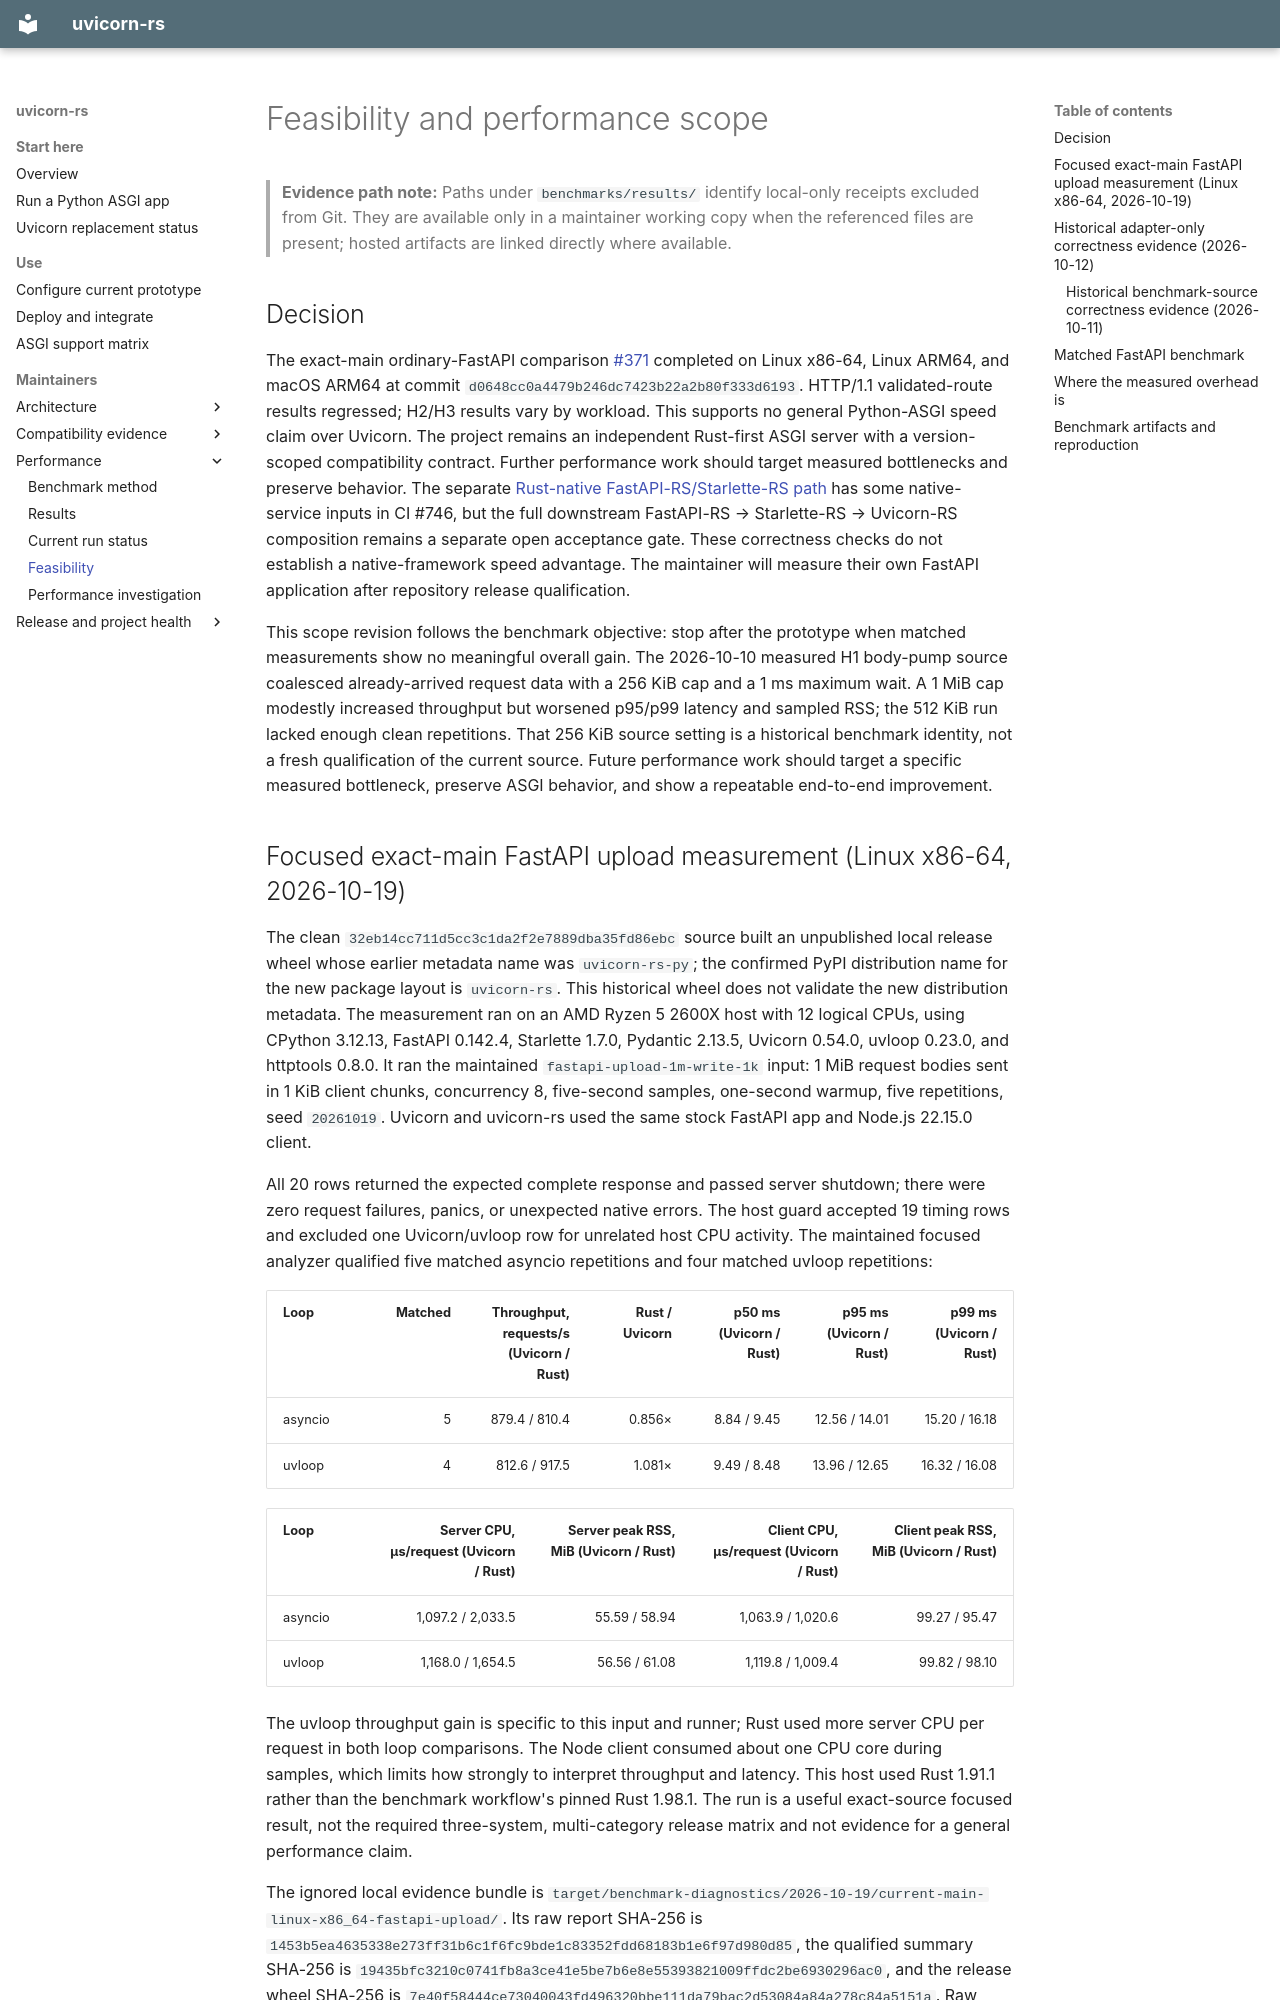

repository: appunni-m/uvicorn-rs · page: feasibility/index.html · generator: mkdocs

# Feasibility and performance scope

> **Evidence path note:** Paths under `benchmarks/results/` identify local-only receipts excluded from Git. They are available only in a maintainer working copy when the referenced files are present; hosted artifacts are linked directly where available.

## Decision

The exact-main ordinary-FastAPI comparison [#371](https://github.com/appunni-m/uvicorn-rs/actions/runs/42503892704)
completed on Linux x86-64, Linux ARM64, and macOS ARM64 at commit
`d0648cc0a4479b246dc7423b22a2b80f333d6193`. HTTP/1.1 validated-route results
regressed; H2/H3 results vary by workload. This supports no general Python-ASGI
speed claim over Uvicorn. The project remains an independent Rust-first ASGI
server with a version-scoped compatibility contract. Further performance work
should target measured bottlenecks and preserve behavior. The separate
[Rust-native FastAPI-RS/Starlette-RS path](rust-native-integration-architecture.html)
has some native-service inputs in CI #746, but the full downstream
FastAPI-RS → Starlette-RS → Uvicorn-RS composition remains a separate open
acceptance gate. These correctness checks do not establish a native-framework
speed advantage. The maintainer will measure their
own FastAPI application after repository release qualification.

This scope revision follows the benchmark objective: stop after the prototype when matched measurements show no meaningful overall gain. The 2026-10-10 measured H1 body-pump source coalesced already-arrived request data with a 256 KiB cap and a 1 ms maximum wait. A 1 MiB cap modestly increased throughput but worsened p95/p99 latency and sampled RSS; the 512 KiB run lacked enough clean repetitions. That 256 KiB source setting is a historical benchmark identity, not a fresh qualification of the current source. Future performance work should target a specific measured bottleneck, preserve ASGI behavior, and show a repeatable end-to-end improvement.
